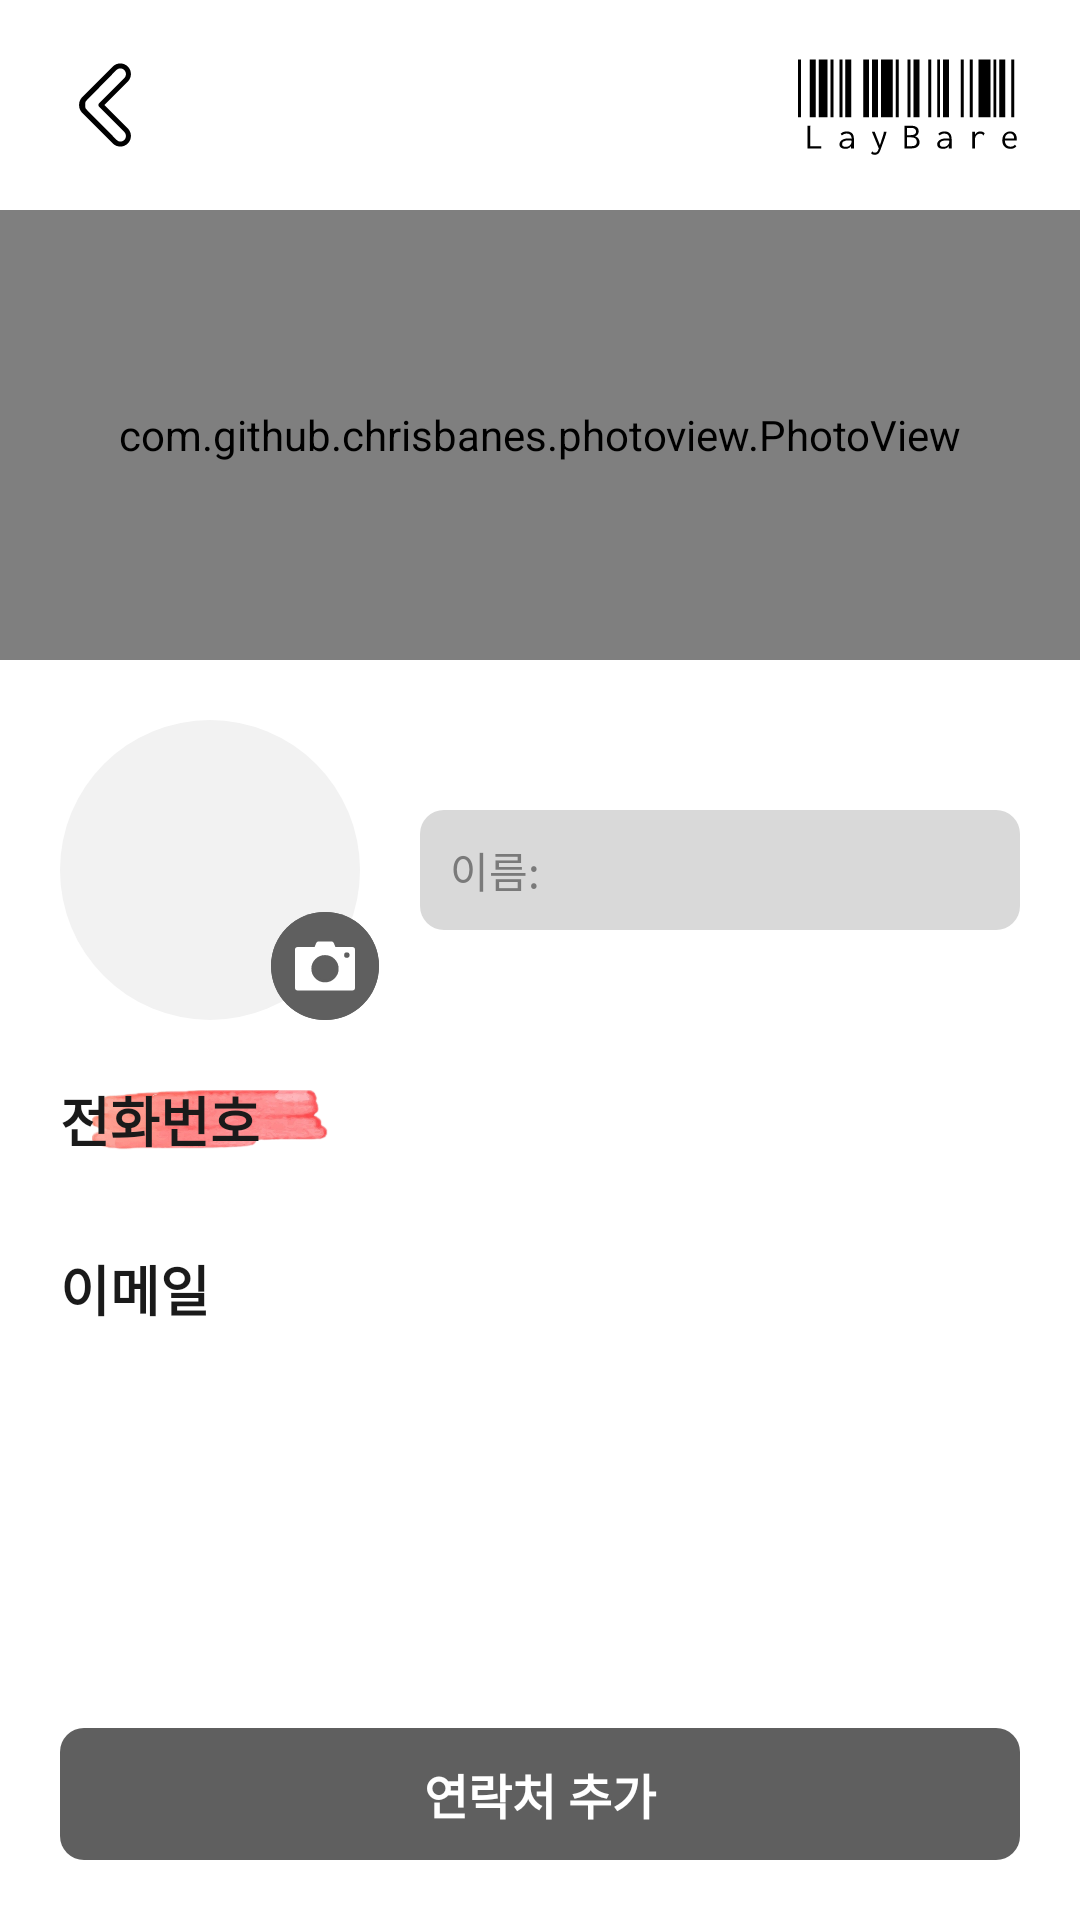

Reconstruct the res/layout file that produces this screen, plus the resources it refers to.
<!-- AndroidManifest.xml: application theme Theme.LayBare -->
<!-- res/layout/fragment_contact.xml -->
<?xml version="1.0" encoding="utf-8"?>
<androidx.constraintlayout.widget.ConstraintLayout xmlns:android="http://schemas.android.com/apk/res/android"
    xmlns:app="http://schemas.android.com/apk/res-auto"
    xmlns:tools="http://schemas.android.com/tools"
    android:layout_width="match_parent"
    android:layout_height="match_parent"
    tools:context=".fragment.contact.Contact">


    <ImageView
        android:id="@+id/ContactBackBtn"
        android:layout_width="30dp"
        android:layout_height="30dp"
        android:layout_marginStart="20dp"
        android:layout_marginTop="20dp"
        android:src="@drawable/back_arrow"
        app:layout_constraintStart_toStartOf="parent"
        app:layout_constraintTop_toTopOf="parent" />

    <ImageView
        android:id="@+id/imageView7"
        android:layout_width="74dp"
        android:layout_height="46dp"
        android:layout_marginEnd="20dp"
        android:src="@drawable/lay_bare"
        app:layout_constraintBottom_toTopOf="@+id/ContactImage"
        app:layout_constraintEnd_toEndOf="parent"
        app:layout_constraintTop_toTopOf="parent" />

    <androidx.appcompat.widget.AppCompatButton
        android:id="@+id/ContactAddBtn"
        android:layout_width="0dp"
        android:layout_height="44dp"
        android:layout_marginStart="20dp"
        android:layout_marginEnd="20dp"
        android:layout_marginBottom="20dp"
        android:background="@drawable/box_gray_8dp"
        android:backgroundTint="@color/gray50"
        android:text="@string/create_contact"
        android:textColor="@color/white"
        android:textSize="16dp"
        android:textStyle="bold"
        app:layout_constraintBottom_toBottomOf="parent"
        app:layout_constraintEnd_toEndOf="parent"
        app:layout_constraintStart_toStartOf="parent" />

    <com.github.chrisbanes.photoview.PhotoView
        android:id="@+id/ContactImage"
        android:layout_width="match_parent"
        android:layout_height="150dp"
        android:layout_marginTop="20dp"
        android:background="@color/gray_bg"
        android:scaleType="fitCenter"
        app:layout_constraintEnd_toEndOf="parent"
        app:layout_constraintStart_toStartOf="parent"
        app:layout_constraintTop_toBottomOf="@+id/ContactBackBtn" />

    <androidx.core.widget.NestedScrollView
        android:layout_width="match_parent"
        android:layout_height="0dp"
        android:layout_marginBottom="20dp"
        android:fillViewport="true"
        app:layout_constraintBottom_toTopOf="@+id/ContactAddBtn"
        app:layout_constraintEnd_toEndOf="parent"
        app:layout_constraintStart_toStartOf="parent"
        app:layout_constraintTop_toBottomOf="@+id/ContactImage">


        <androidx.constraintlayout.widget.ConstraintLayout
            android:layout_width="match_parent"
            android:layout_height="wrap_content"
            android:paddingBottom="30dp">


            <ImageView
                android:id="@+id/ContactProfileImage"
                android:layout_width="100dp"
                android:layout_height="100dp"
                android:layout_marginStart="20dp"
                android:layout_marginTop="20dp"
                android:background="@drawable/oval_gray"
                android:scaleType="centerCrop"
                app:layout_constraintStart_toStartOf="parent"
                app:layout_constraintTop_toTopOf="parent" />

            <ImageView
                android:id="@+id/ContactSelectProfile"
                android:layout_width="wrap_content"
                android:layout_height="wrap_content"
                android:layout_marginStart="-30dp"
                android:src="@drawable/select_photo"
                app:layout_constraintBottom_toBottomOf="@+id/ContactProfileImage"
                app:layout_constraintStart_toEndOf="@+id/ContactProfileImage" />


            <EditText
                android:id="@+id/ContactName"
                android:layout_width="0dp"
                android:layout_height="40dp"
                android:layout_marginStart="20dp"
                android:layout_marginEnd="20dp"
                android:background="@drawable/box_gray_8dp"
                android:ems="10"
                android:hint="@string/name"
                android:inputType="text"
                android:paddingStart="10dp"
                android:paddingEnd="10dp"
                android:singleLine="true"
                android:textColor="@color/textBlack"
                android:textColorHint="@color/gray30"
                android:textSize="14dp"
                app:layout_constraintBottom_toBottomOf="@+id/ContactProfileImage"
                app:layout_constraintEnd_toEndOf="parent"
                app:layout_constraintStart_toEndOf="@+id/ContactProfileImage"
                app:layout_constraintTop_toTopOf="@+id/ContactProfileImage" />

            <ImageView
                android:id="@+id/imageView9"
                android:layout_width="100dp"
                android:layout_height="20dp"
                android:src="@drawable/brush1"
                app:layout_constraintBottom_toBottomOf="@+id/textView4"
                app:layout_constraintStart_toStartOf="@+id/textView4"
                app:layout_constraintTop_toTopOf="@+id/textView4" />

            <ImageView
                android:id="@+id/imageView10"
                android:layout_width="100dp"
                android:layout_height="20dp"
                android:src="@drawable/brush4"
                app:layout_constraintBottom_toBottomOf="@+id/textView5"
                app:layout_constraintStart_toStartOf="@+id/textView5"
                app:layout_constraintTop_toTopOf="@+id/textView5" />

            <TextView
                android:id="@+id/textView4"
                android:layout_width="wrap_content"
                android:layout_height="wrap_content"
                android:layout_marginStart="20dp"
                android:layout_marginTop="20dp"
                android:text="@string/phone_number"
                android:textColor="@color/textBlack"
                android:textSize="18dp"
                android:textStyle="bold"
                app:layout_constraintStart_toStartOf="parent"
                app:layout_constraintTop_toBottomOf="@+id/ContactProfileImage" />

            <androidx.recyclerview.widget.RecyclerView
                android:id="@+id/ContactNumberList"
                android:layout_width="match_parent"
                android:layout_height="wrap_content"
                android:layout_marginStart="20dp"
                android:layout_marginTop="10dp"
                android:layout_marginEnd="20dp"
                android:nestedScrollingEnabled="false"
                app:layoutManager="androidx.recyclerview.widget.LinearLayoutManager"
                app:layout_constraintEnd_toEndOf="parent"
                app:layout_constraintStart_toStartOf="parent"
                app:layout_constraintTop_toBottomOf="@+id/textView4">

            </androidx.recyclerview.widget.RecyclerView>

            <TextView
                android:id="@+id/textView5"
                android:layout_width="wrap_content"
                android:layout_height="wrap_content"
                android:layout_marginStart="20dp"
                android:layout_marginTop="20dp"
                android:text="@string/email"
                android:textColor="@color/textBlack"
                android:textSize="18dp"
                android:textStyle="bold"
                app:layout_constraintStart_toStartOf="parent"
                app:layout_constraintTop_toBottomOf="@+id/ContactNumberList" />

            <androidx.recyclerview.widget.RecyclerView
                android:id="@+id/ContactEmailList"
                android:layout_width="0dp"
                android:layout_height="wrap_content"
                android:layout_marginStart="20dp"
                android:layout_marginTop="10dp"
                android:layout_marginEnd="20dp"
                android:nestedScrollingEnabled="false"
                app:layoutManager="androidx.recyclerview.widget.LinearLayoutManager"
                app:layout_constraintEnd_toEndOf="parent"
                app:layout_constraintHorizontal_bias="0.0"
                app:layout_constraintStart_toStartOf="parent"
                app:layout_constraintTop_toBottomOf="@+id/textView5" />


        </androidx.constraintlayout.widget.ConstraintLayout>
    </androidx.core.widget.NestedScrollView>

    <ProgressBar
        android:id="@+id/ContactProgress"
        style="?android:attr/progressBarStyle"
        android:layout_width="wrap_content"
        android:layout_height="wrap_content"
        android:visibility="gone"
        app:layout_constraintBottom_toBottomOf="parent"
        app:layout_constraintEnd_toEndOf="parent"
        app:layout_constraintStart_toStartOf="parent"
        app:layout_constraintTop_toTopOf="parent" />
</androidx.constraintlayout.widget.ConstraintLayout>
<!-- resources referenced by this layout -->
<resources>
  <color name="gray30">#FF7A7A7A</color>
  <color name="gray50">#FF5F5F5F</color>
  <color name="gray_bg">#F2F2F2</color>
  <color name="textBlack">#1A1A1A</color>
  <color name="white">#FFFFFFFF</color>
  <!-- drawable box_gray_8dp (drawable) -->
  <?xml version="1.0" encoding="utf-8"?>
  <shape xmlns:android="http://schemas.android.com/apk/res/android">
      <corners android:radius="8dp"/>
      <solid android:color="@color/gray" />
  </shape>
  <!-- drawable oval_gray (drawable) -->
  <?xml version="1.0" encoding="utf-8"?>
  <shape
      xmlns:android="http://schemas.android.com/apk/res/android"
      android:shape="oval">
      <solid
          android:color="@color/gray_bg" />
  </shape>
  <!-- drawable select_photo (drawable) -->
  <vector xmlns:android="http://schemas.android.com/apk/res/android"
      android:width="36dp"
      android:height="36dp"
      android:viewportWidth="36"
      android:viewportHeight="36">
    <path
        android:pathData="M18,18m-18,0a18,18 0,1 1,36 0a18,18 0,1 1,-36 0"
        android:fillColor="#5F5F5F"/>
    <path
        android:pathData="M18,18m-18,0a18,18 0,1 1,36 0a18,18 0,1 1,-36 0"
        android:fillColor="#5F5F5F"/>
    <path
        android:pathData="M8.909,11.637L27.091,11.637A0.909,0.909 0,0 1,28 12.546L28,25.273A0.909,0.909 0,0 1,27.091 26.182L8.909,26.182A0.909,0.909 0,0 1,8 25.273L8,12.546A0.909,0.909 0,0 1,8.909 11.637z"
        android:fillColor="#ffffff"/>
    <path
        android:pathData="M15.048,10.39C15.186,10.044 15.52,9.818 15.892,9.818H20.115C20.487,9.818 20.821,10.044 20.959,10.39L21.505,11.753C21.592,11.97 21.592,12.212 21.505,12.429L20.959,13.792C20.821,14.137 20.487,14.364 20.115,14.364H15.892C15.52,14.364 15.186,14.137 15.048,13.792L14.502,12.429C14.415,12.212 14.415,11.97 14.502,11.753L15.048,10.39Z"
        android:fillColor="#ffffff"/>
    <path
        android:pathData="M17.999,18.909m-4.091,0a4.091,4.091 0,1 1,8.182 0a4.091,4.091 0,1 1,-8.182 0"
        android:strokeWidth="0.909091"
        android:fillColor="#5F5F5F"
        android:strokeColor="#5F5F5F"/>
    <path
        android:pathData="M25.276,14.363m-0.909,0a0.909,0.909 0,1 1,1.818 0a0.909,0.909 0,1 1,-1.818 0"
        android:fillColor="#5F5F5F"/>
  </vector>
  <string name="create_contact">연락처 추가</string>
  <string name="email">이메일</string>
  <string name="name">이름:</string>
  <string name="phone_number">전화번호</string>
  <style name="Theme.LayBare" parent="Theme.MaterialComponents.DayNight.DarkActionBar">
          
          <item name="colorPrimary">@color/purple_500</item>
          <item name="colorPrimaryVariant">@color/purple_700</item>
          <item name="colorOnPrimary">@color/white</item>
          
          <item name="colorSecondary">@color/teal_200</item>
          <item name="colorSecondaryVariant">@color/teal_700</item>
          <item name="colorOnSecondary">@color/black</item>
          
          <item name="android:statusBarColor">?attr/colorPrimaryVariant</item>
          
          <item name="windowActionBar">false</item>
          <item name="windowNoTitle">true</item>
          <item name="buttonStyle">@style/Widget.AppCompat.Button.Borderless</item>
          <item name="android:indeterminateTint">@color/gray50</item>
      </style>
  <color name="gray">#D9D9D9</color>
  <color name="purple_500">#FF6200EE</color>
  <color name="purple_700">#FF3700B3</color>
  <color name="teal_200">#FF03DAC5</color>
  <color name="teal_700">#FF018786</color>
  <color name="black">#FF000000</color>
</resources>
